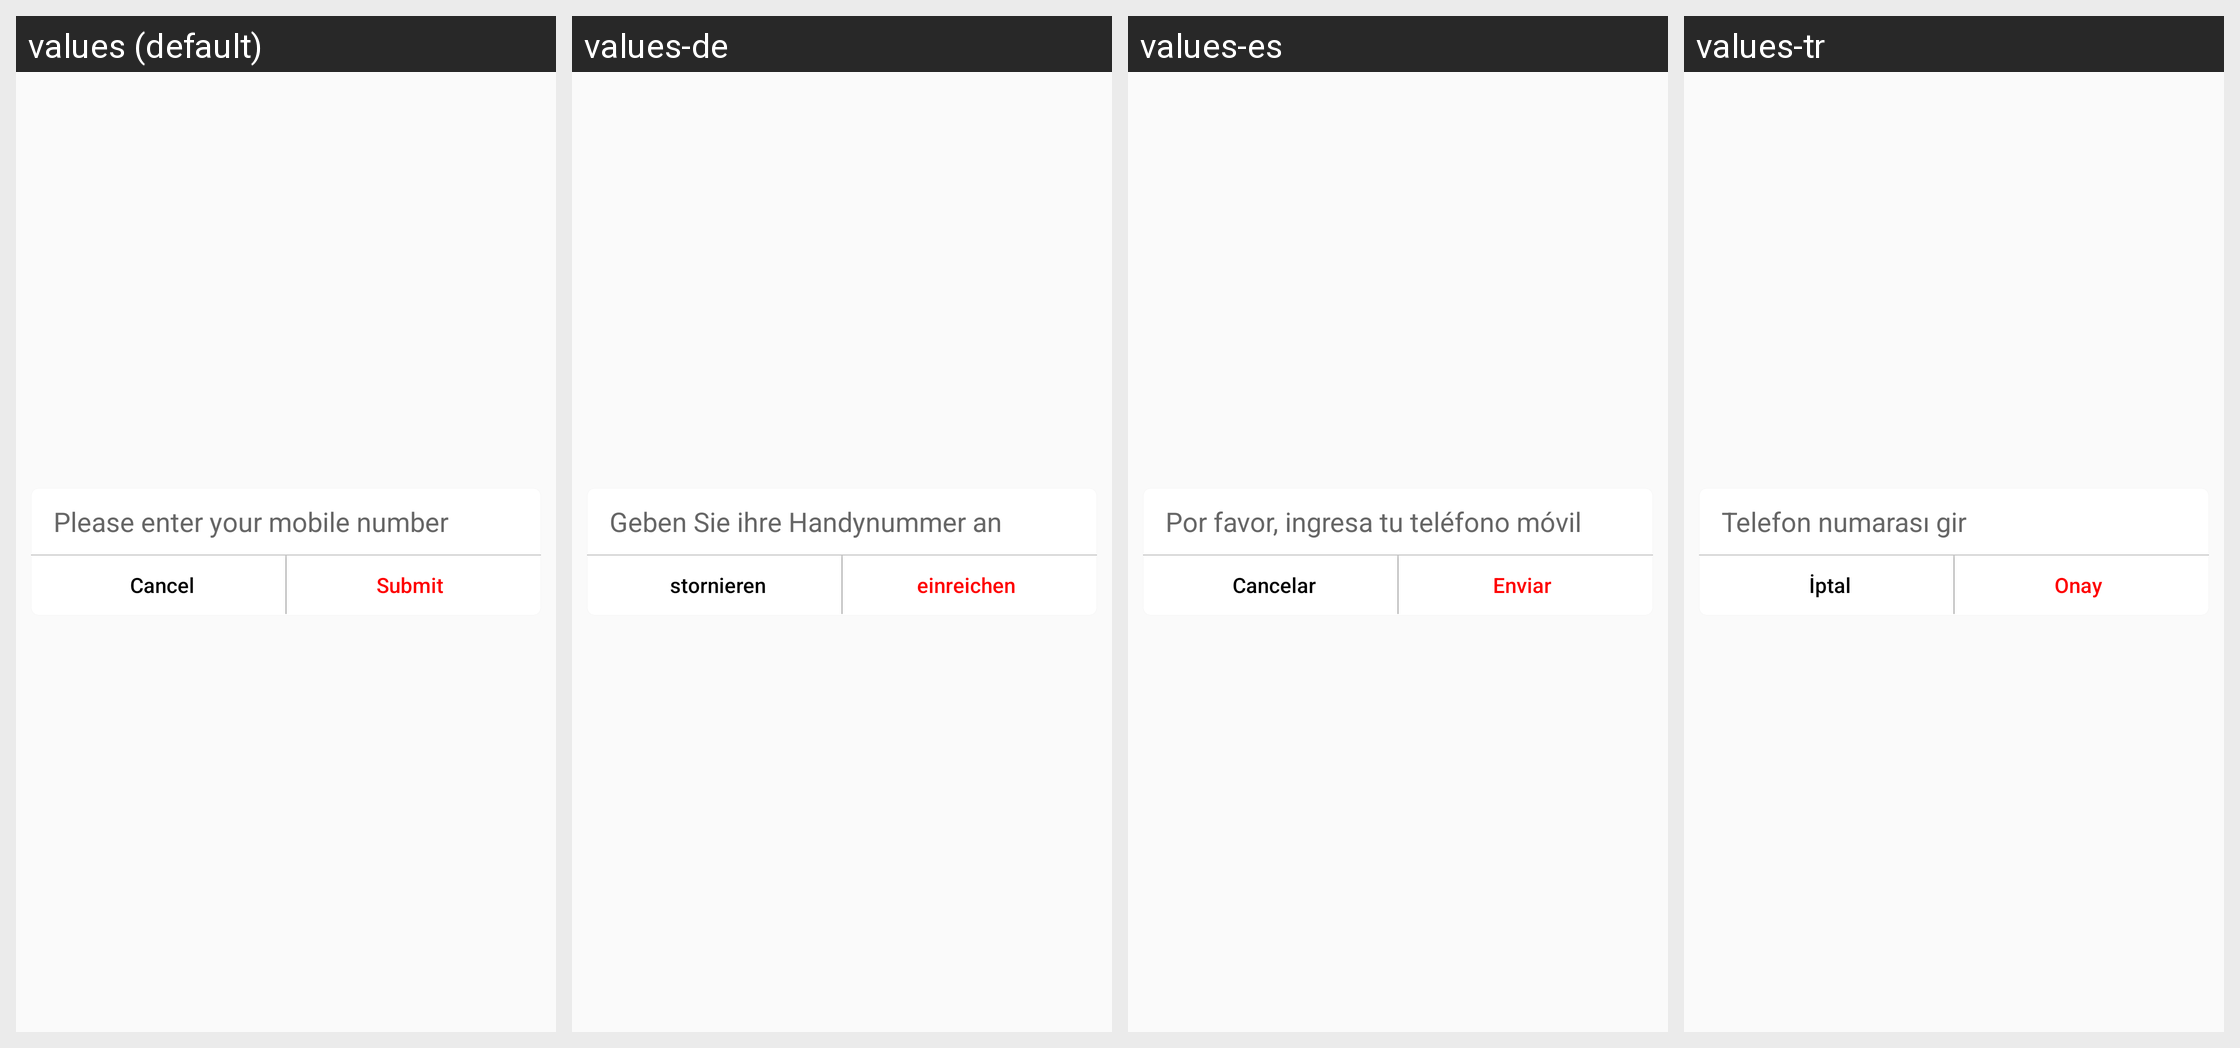

Here is an Android app screen in its default locale and in the app's own translations. Write out the translated-string differences for the strings that appear on this screen.
Android screen res/layout/forgot_popup.xml rendered under 4 locales, left to right: values (default), values-de, values-es, values-tr. Device: Nexus 5 (rendered at 1080×1920; each locale shown at half size, 540×960, under a caption strip naming it); theme Mymaterialact.
Other locales in the repository, not shown: values-ar, values-fa, values-ru.
Strings drawn on this screen, with the default value and each locale's value (text and hints the layout hard-codes, and strings that could not be matched under every locale, appear in the picture but are not listed):

enter_the_mobile_number
  values: Please enter your mobile number
  values-de: Geben Sie ihre Handynummer an
  values-es: Por favor, ingresa tu teléfono móvil
  values-tr: Telefon numarası gir

cancel
  values: Cancel
  values-de: stornieren
  values-es: Cancelar
  values-tr: İptal

submit
  values: Submit
  values-de: einreichen
  values-es: Enviar
  values-tr: Onay
